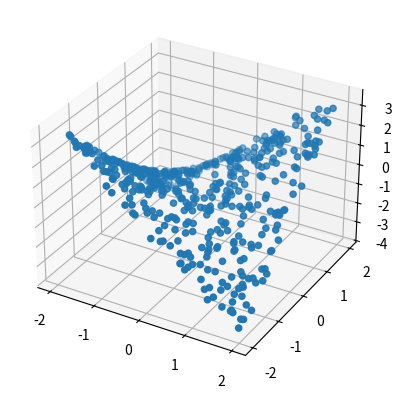

Python code for this plot: (Note: this script raises an exception after producing the figure.)
import numpy as np
import matplotlib.pyplot as plt

# generate and plot the data
N = 500
X = np.random.random((N, 2)) * 4 - 2  # in between (-2, +2)
Y = X[:, 0] * X[:, 1]  # makes a saddle shape
# note: in this script "Y" will be the target,
#       "Yhat" will be prediction

fig = plt.figure()
ax = fig.add_subplot(111, projection='3d')
ax.scatter(X[:, 0], X[:, 1], Y)
plt.show()

# make a neural network and train it
D = 2
M = 100  # number of hidden units

# layer 1
W = np.random.randn(D, M) / np.sqrt(D)
b = np.zeros(M)

# layer 2
V = np.random.randn(M) / np.sqrt(M)
c = 0


# how to get the output
# consider the params global
def forward(X):
    pass


# how to train the params
def derivative_V(Z, Y, Yhat):
    pass


def derivative_c(Y, Yhat):
    pass


def derivative_W(X, Z, Y, Yhat, V):
    pass


def derivative_b(Z, Y, Yhat, V):
    pass


def update(X, Z, Y, Yhat, W, b, V, c, learning_rate=1e-4):
    pass


# so we can plot the costs later
def get_cost(Y, Yhat):
    pass


# run a training loop
# plot the costs
# and plot the final result
costs = []
for i in range(200):
    Z, Yhat = forward(X)
    W, b, V, c = update(X, Z, Y, Yhat, W, b, V, c)
    cost = get_cost(Y, Yhat)
    costs.append(cost)
    if i % 25 == 0:
        print(cost)

# plot the costs
plt.plot(costs)
plt.show()

# plot the prediction with the data
fig = plt.figure()
ax = fig.add_subplot(111, projection='3d')
ax.scatter(X[:, 0], X[:, 1], Y)

# surface plot
line = np.linspace(-2, 2, 20)
xx, yy = np.meshgrid(line, line)
Xgrid = np.vstack((xx.flatten(), yy.flatten())).T
_, Yhat = forward(Xgrid)
ax.plot_trisurf(Xgrid[:, 0], Xgrid[:, 1], Yhat, linewidth=0.2, antialiased=True)
plt.show()

# plot magnitude of residuals
Ygrid = Xgrid[:, 0] * Xgrid[:, 1]
R = np.abs(Ygrid - Yhat)

plt.scatter(Xgrid[:, 0], Xgrid[:, 1], c=R)
plt.show()

fig = plt.figure()
ax = fig.add_subplot(111, projection='3d')
ax.plot_trisurf(Xgrid[:, 0], Xgrid[:, 1], R, linewidth=0.2, antialiased=True)
plt.show()
